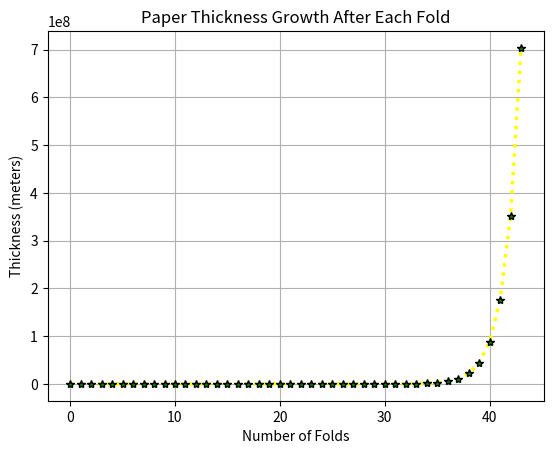

Recreate this plot in Python.
# define the initial thickness of the paper
Thickness = 0.00008 # Thickness in metres
# creating an empty list to store the thickness values
thickness_list =[]

# add the initial thickness to the list
thickness_list.append(Thickness)
# use a for loop to calculate the thickness for each fold and store it in the list 
folded_thickness=Thickness
for _ in range(43):
    folded_thickness = folded_thickness *2 #Double the thickness of each fold
    thickness_list.append(folded_thickness)
# check that the 44 values are stored in the list 
print("Number of thickness values:", len(thickness_list))


print("Thickness values:", thickness_list)

import matplotlib.pyplot as plt
# plot the thickness values
plt.plot(thickness_list, 
         color='yellow',
         linestyle=':',
         linewidth='2.5',
         marker='*',
         markerfacecolor='green',
         markeredgecolor='black')

plt.title("Paper Thickness Growth After Each Fold")
plt.xlabel("Number of Folds")
plt.ylabel("Thickness (meters)")

plt.xticks(fontsize=10)
plt.yticks(fontsize=10)

plt.grid(True)
plt.show()
